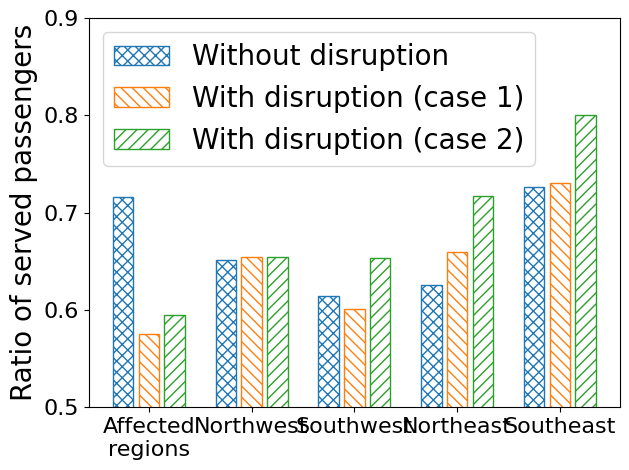

Python code for this plot: (Note: this script raises an exception after producing the figure.)
base=[0.7161350336577502,
  0.6516138661833649,
  0.6139153865492943,
  0.6255052914669644,
  0.7260150494159172]
summer=[0.5748618187585982,
  0.6547671409385124,
  0.6008450669220429,
  0.6592666262704193,
  0.7301893809765676]
winter=[0.5944727174940919,
  0.6546344092273376,
  0.6528257823452761,
  0.7170084334059842,
  0.800700050645216]

import numpy as np
import matplotlib.pyplot as plt
from matplotlib.ticker import (MultipleLocator, AutoMinorLocator)

X = ['Affected\nregions', 'Northwest', 'Southwest', 'Northeast', 'Southeast']
Ygirls = base
Zboys = summer
Nbio = winter
legend_font = {"family": "Times New Roman", "size": 20}
legend_font1 = {"family": "Times New Roman", "size": 16}
X_axis = np.arange(len(X))



plt.bar(X_axis - 0.25, Ygirls, 0.2, label='Without disruption',edgecolor='C0',color='w',hatch='xxx')
plt.bar(X_axis + 0.0, Zboys, 0.2, label='With disruption (case 1)',edgecolor='C1',color='w',hatch='\\\\\\')
plt.bar(X_axis + 0.25, Nbio, 0.2, label='With disruption (case 2)',edgecolor='C2',color='w',hatch='///')

plt.ylim(0.5, 0.9)
plt.xticks(X_axis, X, fontproperties=legend_font1)
plt.yticks(fontproperties=legend_font1)
# plt.xlabel("", fontproperties=legend_font)
plt.ylabel("Ratio of served passengers", fontproperties=legend_font)
# plt.title("Number of Students in each group",fontproperties = legend_font)
plt.legend(prop=legend_font, loc=0)
ax= plt.gca()
ax.yaxis.set_major_locator(MultipleLocator(0.1))
plt.tight_layout()

plt.savefig(
  "/Users/<user>/Desktop/research/CPS/Thesis/3.15 update figure/3.16update/evaluation_fig/region_based_motivation.pdf")

